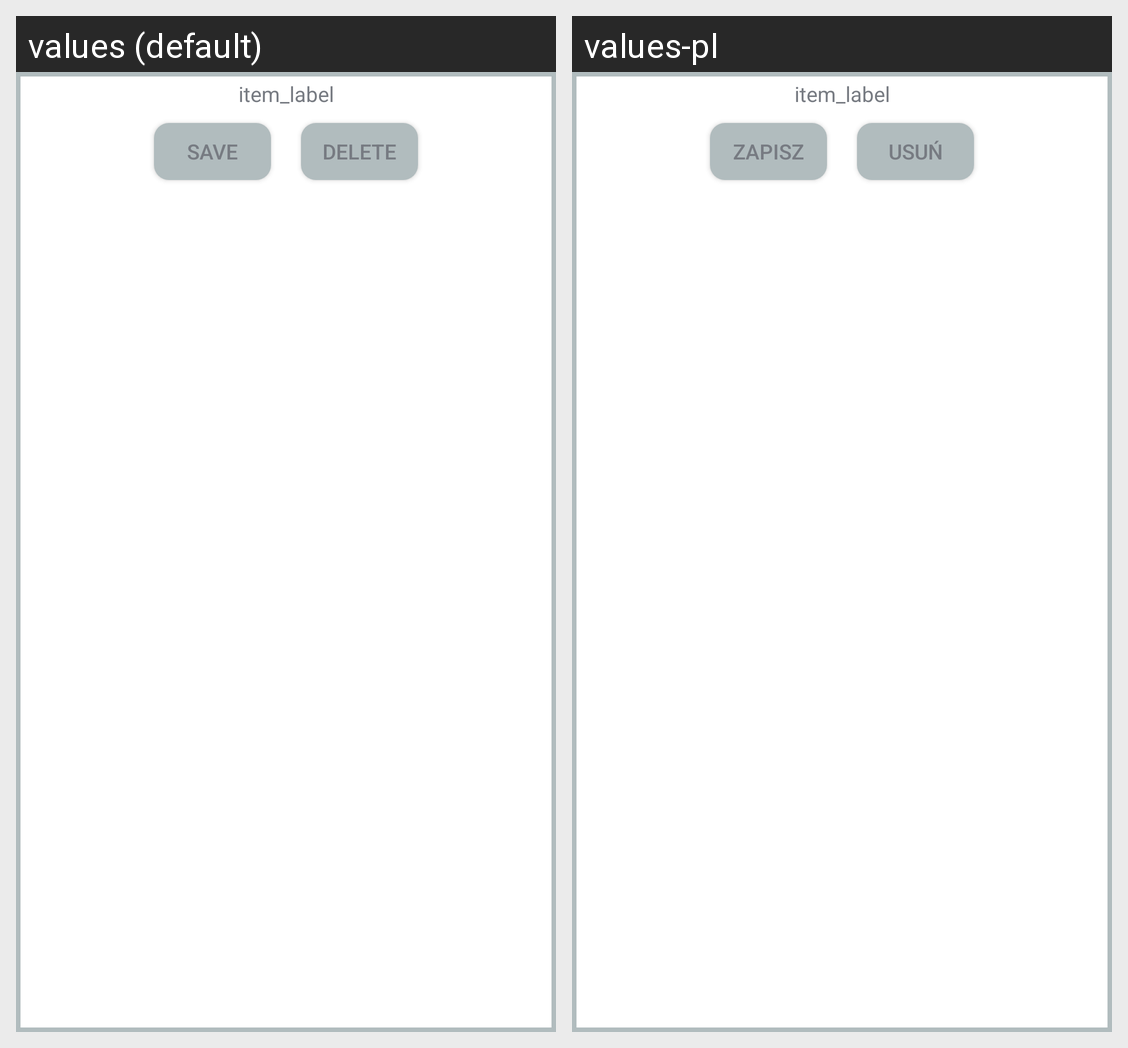

Strings drawn on this Android screen and how each of the app's shown locales translates them:
Android screen res/layout/dialog_update.xml rendered under 2 locales, left to right: values (default), values-pl. Device: Nexus 5 (rendered at 1080×1920; each locale shown at half size, 540×960, under a caption strip naming it); theme AppTheme.
Strings drawn on this screen, with the default value and each locale's value (text and hints the layout hard-codes, and strings that could not be matched under every locale, appear in the picture but are not listed):

updateConfirm
  values: Save
  values-pl: Zapisz

deleteConfirm
  values: Delete
  values-pl: Usuń
